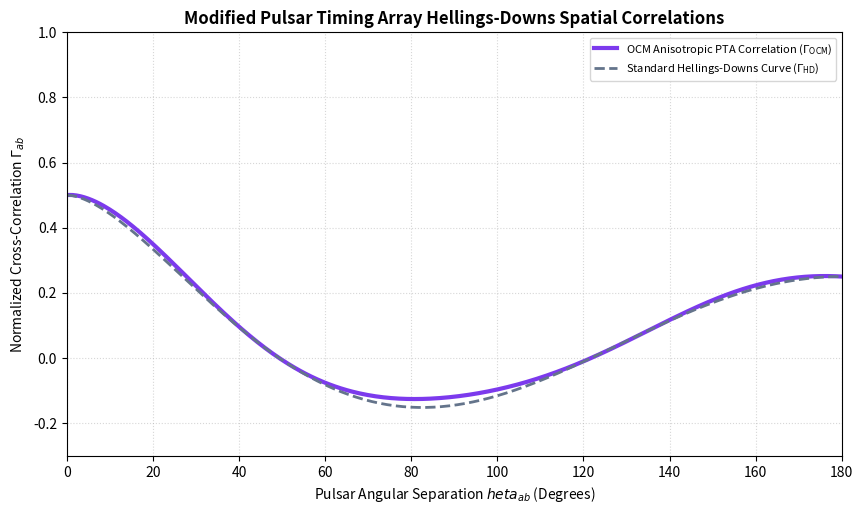

Generate this figure with matplotlib:
"""
OCM SI Model: Modified Pulsar Timing Array Hellings-Downs Correlations
Author: Ashil S.
Description: Numerically models standard Hellings-Downs spatial correlation curves 
             versus the OCM-modified anisotropic correlation incorporating Oloid 
             spine resonance kernel modulations (Gamma_OCM).
"""

import numpy as np
import matplotlib.pyplot as plt

def simulate_modified_hellings_downs():
    # Angular separation theta from 0 to 180 degrees
    theta_deg = np.linspace(0, 180, 400)
    theta_rad = np.radians(theta_deg)
    
    # x_ab = (1 - cos(theta_ab)) / 2
    x_ab = (1.0 - np.cos(theta_rad)) / 2.0
    
    # Standard Hellings-Downs spatial correlation curve
    # Gamma_HD = (3/2) * x * ln(x) - (1/4) * x + 1/2  (with delta_ab = 0 for off-diagonal pairs)
    # Handle x_ab = 0 case safely
    x_safe = np.clip(x_ab, 1e-5, 1.0)
    gamma_hd = 1.5 * x_safe * np.log(x_safe) - 0.25 * x_safe + 0.5
    gamma_hd[x_ab == 0] = 0.5 # Limit at theta = 0
    
    # OCM Anisotropic Modulation Kernel (introducing quadrupole/hexadecapole spine variance)
    # Gamma_OCM = Gamma_HD * [1 + A_res * Y_LM_modulation]
    A_res = 0.18
    modulation = 1.0 + A_res * (np.cos(2.0 * theta_rad) * np.sin(theta_rad))
    gamma_ocm = gamma_hd * modulation
    
    plt.figure(figsize=(10, 5.5), dpi=100)
    plt.plot(theta_deg, gamma_ocm, label=r'OCM Anisotropic PTA Correlation ($\Gamma_{\text{OCM}}$)', color='#7c3aed', lw=3.0)
    plt.plot(theta_deg, gamma_hd, label=r'Standard Hellings-Downs Curve ($\Gamma_{\text{HD}}$)', color='#64748b', linestyle='--', lw=2.0)
    
    plt.title("Modified Pulsar Timing Array Hellings-Downs Spatial Correlations", fontsize=12, fontweight='bold')
    plt.xlabel("Pulsar Angular Separation $\theta_{ab}$ (Degrees)", fontsize=10)
    plt.ylabel("Normalized Cross-Correlation $\Gamma_{ab}$", fontsize=10)
    plt.xlim(0, 180)
    plt.ylim(-0.3, 1.0)
    plt.legend(loc='upper right', frameon=True, fontsize=8)
    plt.grid(True, linestyle=':', alpha=0.5)
    
    output_filename = "ocm_modified_hellings_downs_model.png"
    plt.savefig(output_filename, dpi=300, bbox_inches='tight')
    print(f"[SUCCESS] Modified Hellings-Downs verification plot saved as '{output_filename}'")

if __name__ == "__main__":
    simulate_modified_hellings_downs()
